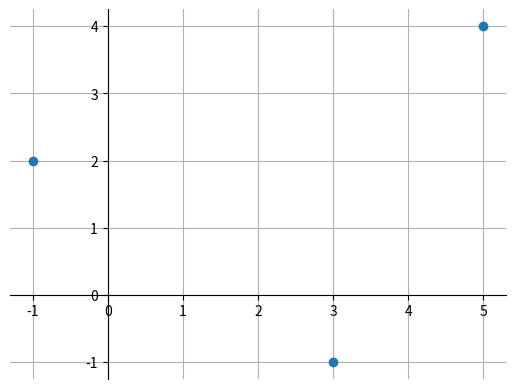

Write Python code to recreate this figure. (Note: this script raises an exception after producing the figure.)
import numpy as np
import matplotlib.pyplot as plt
import seaborn as sns

x = np.array([[-1, 3, 5]]).T
y = np.array([[2, -1, 4]]).T

fig, ax = plt.subplots()
plt.plot(x, y,'o')
ax.spines['left'].set_position(('data', 0))
ax.spines['bottom'].set_position(('data', 0))
sns.despine()
plt.grid()
plt.show()

bias = np.ones_like(x)

X = np.concatenate([x,bias],1)

print("Design Matrix:\n",X)

# YOUR CODE GOES HERE
# Get coefficients w

print("Linear Coefficients:\n", w)

n = 40
x_test = np.linspace(-4,7,n).reshape(-1,1)
bias_test = np.ones_like(x_test)
X_test = np.concatenate([x_test, bias_test], 1)

# YOUR CODE GOES HERE
# Predict y_test

fig, ax = plt.subplots()
plt.plot(x, y,'.')
plt.plot(x_test, y_test)
ax.spines['left'].set_position(('data', 0))
ax.spines['bottom'].set_position(('data', 0))
sns.despine()
plt.grid()
plt.show()